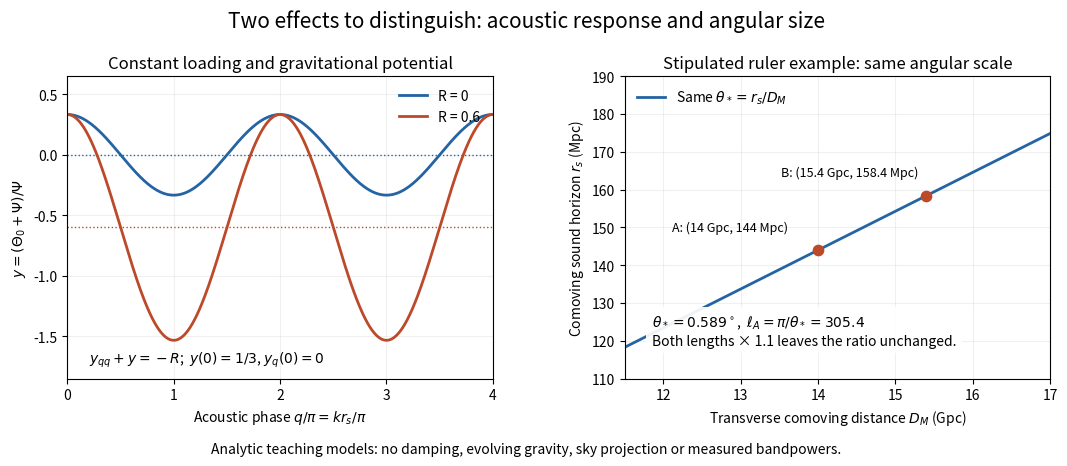

The matplotlib source for this figure: (Note: this script raises an exception after producing the figure.)
"""Explicit constant-R, constant-potential oscillator and stipulated ruler example.

Run from _media. Tested with Python 3.14, numpy 2.3.5, matplotlib 3.10.7.
These are analytic model curves, not CMB data or a Boltzmann-code spectrum.
"""

from pathlib import Path

import matplotlib.pyplot as plt
import numpy as np


def response(phase, loading):
    """y = (Theta_0 + Psi)/Psi; y(0)=1/3 and dy/dphase(0)=0."""
    return (1/3 + loading)*np.cos(phase) - loading


def main():
    fig, axes = plt.subplots(1, 2, figsize=(10.8, 4.8), dpi=120, facecolor="white")
    fig.suptitle("Two effects to distinguish: acoustic response and angular size",
                 fontsize=15, y=.96)
    phase = np.linspace(0, 4*np.pi, 1001)
    ax = axes[0]
    for loading, color in [(0, "#2464a4"), (.6, "#bc4a2a")]:
        ax.plot(phase/np.pi, response(phase, loading), label=f"R = {loading:g}", color=color, lw=2)
        ax.axhline(-loading, color=color, ls=":", lw=1)
    ax.set(xlabel=r"Acoustic phase $q/\pi = k r_s/\pi$",
           ylabel=r"$y=(\Theta_0+\Psi)/\Psi$", xlim=(0, 4), ylim=(-1.85, .65),
           title="Constant loading and gravitational potential")
    ax.set_xticks(range(5))
    ax.legend(loc="upper right", frameon=False)
    ax.text(.2, -1.72, r"$y_{qq}+y=-R$;  $y(0)=1/3$, $y_q(0)=0$", fontsize=10)
    ax.grid(alpha=.18)

    ax = axes[1]
    distance = np.linspace(11500, 17000, 100)
    theta = 144/14000
    ax.plot(distance/1000, theta*distance, color="#2464a4", lw=2,
            label=r"Same $\theta_* = r_s/D_M$")
    examples = [(14000, 144, "A"), (15400, 158.4, "B")]
    for d, r, name in examples:
        ax.scatter(d/1000, r, s=55, color="#bc4a2a", zorder=4)
        ax.annotate(f"{name}: ({d/1000:g} Gpc, {r:g} Mpc)", (d/1000, r),
                    xytext=(-105, 14), textcoords="offset points", fontsize=9)
    ax.set(xlabel=r"Transverse comoving distance $D_M$ (Gpc)",
           ylabel=r"Comoving sound horizon $r_s$ (Mpc)",
           title="Stipulated ruler example: same angular scale",
           xlim=(11.5, 17), ylim=(110, 190))
    ax.text(11.85, 119, r"$\theta_*=0.589^\circ$,  $\ell_A=\pi/\theta_*=305.4$"+"\nBoth lengths × 1.1 leaves the ratio unchanged.", fontsize=10,
            bbox={"facecolor": "white", "edgecolor": "none", "alpha": .92})
    ax.legend(loc="upper left", frameon=False)
    ax.grid(alpha=.18)
    fig.text(.5, .035, "Analytic teaching models: no damping, evolving gravity, sky projection or measured bandpowers.",
             ha="center", fontsize=10)
    fig.subplots_adjust(left=.075, right=.985, top=.82, bottom=.19, wspace=.31)
    fig.savefig(Path(__file__).with_suffix(".png").name, facecolor="white")
    plt.close(fig)


if __name__ == "__main__":
    main()
